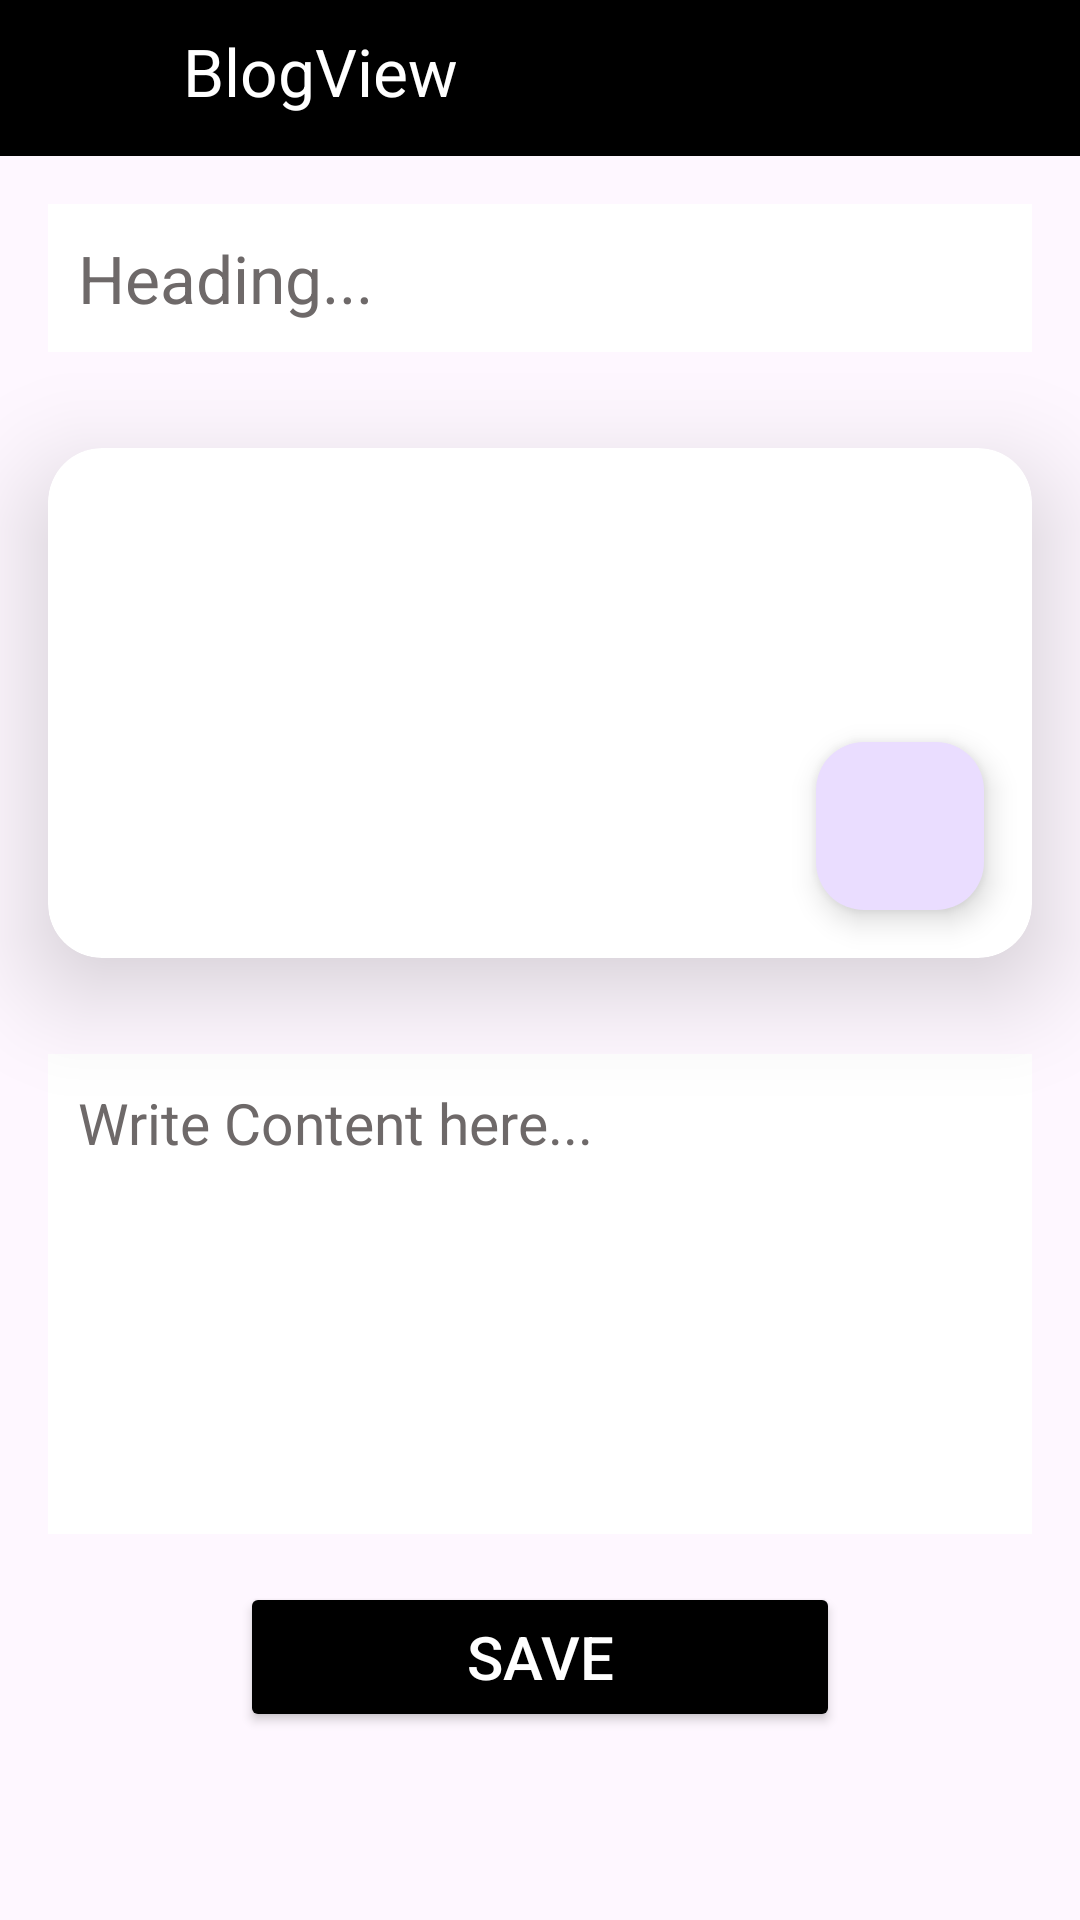

Reconstruct the res/layout file that produces this screen, plus the resources it refers to.
<!-- AndroidManifest.xml: application theme Theme.MindScapeTask -->
<!-- res/layout/activity_write_post.xml -->
<?xml version="1.0" encoding="utf-8"?>
<LinearLayout xmlns:android="http://schemas.android.com/apk/res/android"
    xmlns:app="http://schemas.android.com/apk/res-auto"
    xmlns:tools="http://schemas.android.com/tools"
    android:layout_width="match_parent"
    android:layout_height="match_parent"
    android:fitsSystemWindows="true"
    android:orientation="vertical"
    tools:context=".Write_post">

    <include
        android:id="@+id/include"
        layout="@layout/action_bar"/>


    <EditText
        android:id="@+id/heading"
        android:layout_width="match_parent"
        android:layout_height="wrap_content"
        android:layout_margin="16dp"
        android:background="@color/white"
        android:ems="10"
        android:hint="Heading..."
        android:inputType="textMultiLine"
        android:padding="10dp"
        android:textColor="@color/black"
        android:textColorHint="#6E6969"
        android:textSize="22sp" />

    <androidx.cardview.widget.CardView
        android:id="@+id/cardView"
        android:layout_width="match_parent"
        android:layout_height="170dp"
        android:layout_margin="16dp"
        android:layout_gravity="center"
        android:background="#ffffff"
        app:cardCornerRadius="18dp"
        app:cardElevation="20dp">

    <ImageView
        android:id="@+id/imageSelect"
        android:layout_width="match_parent"
        android:layout_height="match_parent"
        android:autofillHints="+ UPLOAD IMAGE"
        android:contentDescription="@string/upload_book_photo" />

        <com.google.android.material.floatingactionbutton.FloatingActionButton
            android:id="@+id/camera"
            android:layout_width="wrap_content"
            android:layout_height="wrap_content"
            android:layout_gravity="end|bottom"
            android:layout_margin="16dp"
            android:background="#2E3551"
            android:contentDescription="desc"
            android:src="@drawable/ic_photo_camera_24dp"
            app:fabSize="auto" />

    </androidx.cardview.widget.CardView>

    <EditText
        android:id="@+id/content"
        android:layout_width="match_parent"
        android:layout_height="160dp"
        android:layout_margin="16dp"
        android:background="@color/white"
        android:ems="10"
        android:gravity="top|left"
        android:hint="Write Content here..."
        android:inputType="textMultiLine"
        android:padding="10dp"
        android:textColor="@color/black"
        android:textColorHint="#6E6969"
        android:textSize="19sp">

    </EditText>

    <Button
        android:id="@+id/button1"
        android:layout_width="200dp"
        android:layout_height="50dp"
        android:clickable="true"
        android:focusable="true"
        android:layout_gravity="center"
        android:backgroundTint="@color/black"
        android:text="save"
        android:textColor="#ffffff"
        android:textSize="20sp" />

</LinearLayout>
<!-- res/layout/action_bar.xml (included above) -->
<?xml version="1.0" encoding="utf-8"?>
<RelativeLayout xmlns:android="http://schemas.android.com/apk/res/android"
    android:layout_width="match_parent"
    android:layout_height="wrap_content"
    android:padding="9dp"
    android:background="@color/black">
    <ImageView
        android:id="@+id/BackIcon"
        android:layout_width="wrap_content"
        android:layout_height="34dp"
        android:src="@drawable/baseline_arrow_back_ios_new_24">
    </ImageView>

    <TextView
        android:layout_width="wrap_content"
        android:layout_height="wrap_content"
        android:layout_marginStart="52dp"
        android:textColor="@color/white"
        android:textSize="22sp"
        android:text="BlogView">
    </TextView>

</RelativeLayout>
<!-- resources referenced by this layout -->
<resources>
  <string name="upload_book_photo">upload_book_photo</string>
  <style name="Theme.MindScapeTask" parent="Base.Theme.MindScapeTask" />
  <style name="Base.Theme.MindScapeTask" parent="Theme.Material3.DayNight.NoActionBar">
          
          
      </style>
  <!-- not gathered from this repository: default colours our renderer supplied (Android Studio template values) -->
  <color name="black">#FF000000</color>
  <color name="white">#FFFFFFFF</color>
</resources>
